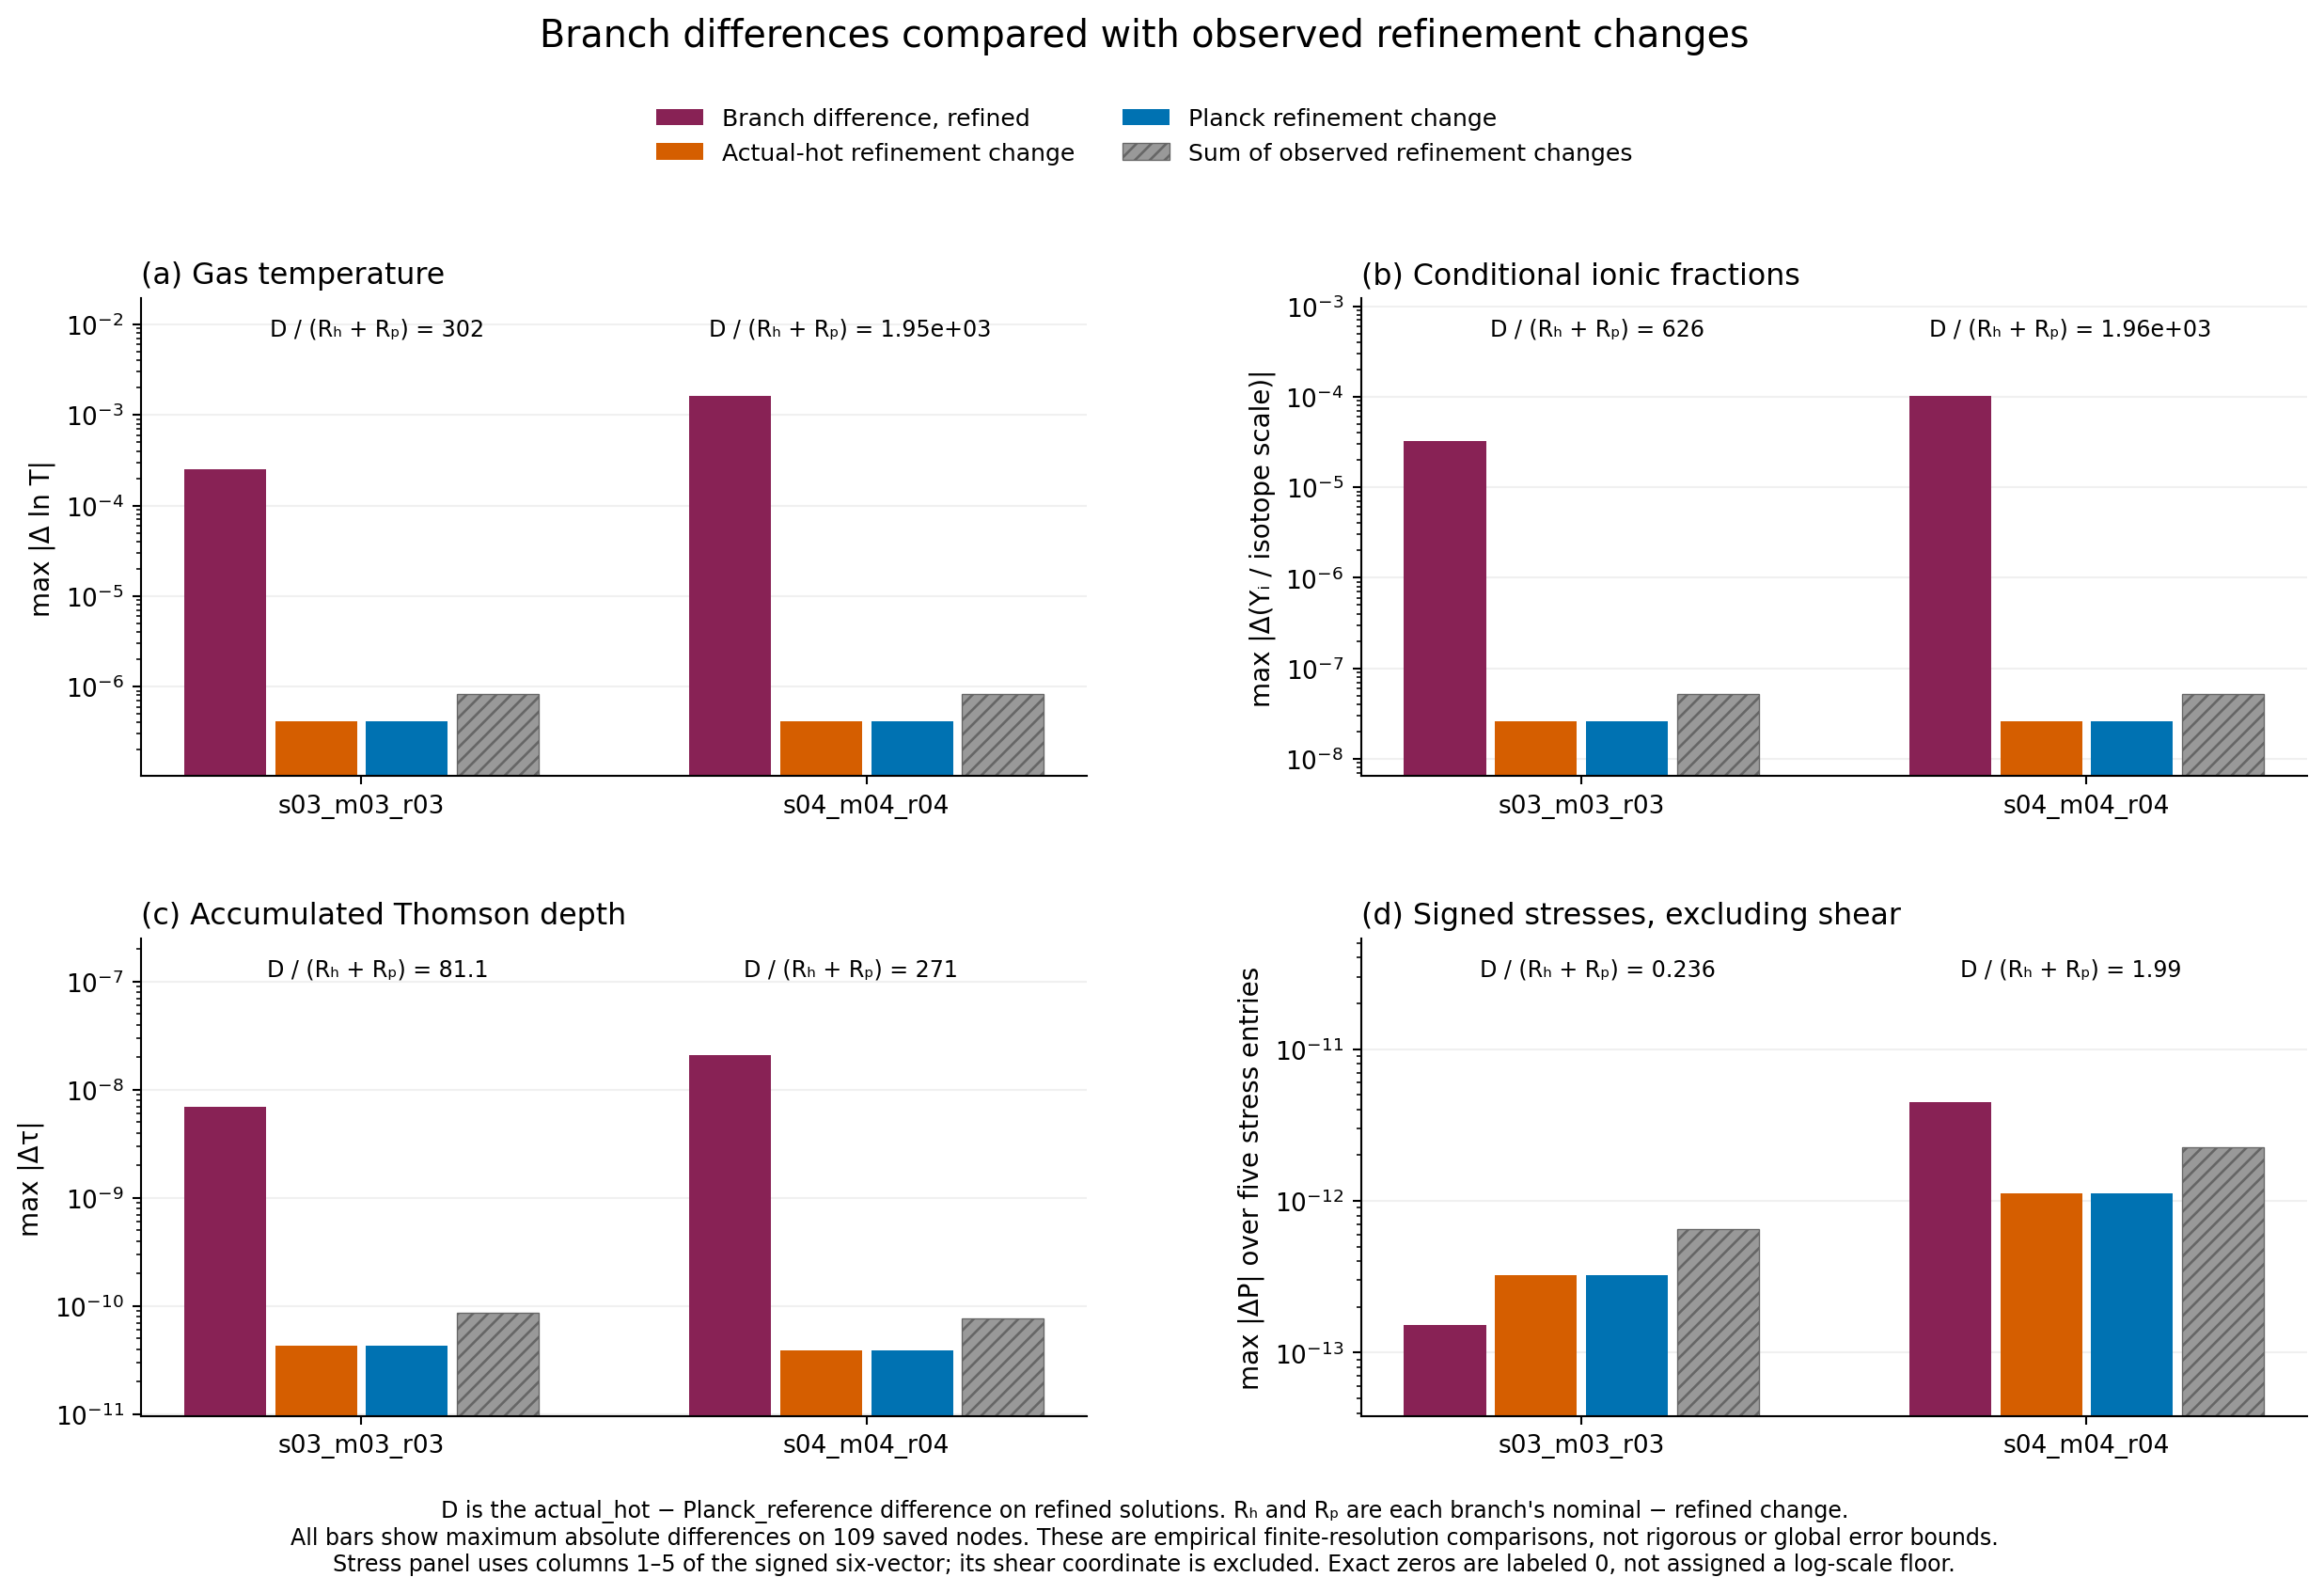

Data behind this chart, as committed beside it:
seed, metric, refined_branch_difference, actual_hot_nominal_refined_change, planck_nominal_refined_change, sum_of_observed_refinement_changes, branch_exceeds_sum, scope
s03_m03_r03, lnT, 0.000249, 4.1264354955217186e-07, 4.126634198797774e-07, 8.253069694319493e-07, True, maxima on 109 saved comparison nodes; fi…
s03_m03_r03, conditional_fraction, 3.24647356301222e-05, 2.591165981780108e-08, 2.5917179735657214e-08, 5.1828839553458295e-08, True, maxima on 109 saved comparison nodes; fi…
s03_m03_r03, tau, 7.012286612484431e-09, 4.3252790238312855e-11, 4.3224715473577646e-11, 8.64775057118905e-11, True, maxima on 109 saved comparison nodes; fi…
s03_m03_r03, signed_stress_only, 1.532359850987819e-13, 3.2528736377667594e-13, 3.2530596462019765e-13, 6.505933283968736e-13, False, maxima on 109 saved comparison nodes; fi…
s04_m04_r04, lnT, 0.001614, 4.131157531617191e-07, 4.1311061949045325e-07, 8.262263726521724e-07, True, maxima on 109 saved comparison nodes; fi…
s04_m04_r04, conditional_fraction, 0.0001016, 2.587837988343722e-08, 2.589178049738905e-08, 5.177016038082627e-08, True, maxima on 109 saved comparison nodes; fi…
s04_m04_r04, tau, 2.091127979109153e-08, 3.854908059430784e-11, 3.873272536036865e-11, 7.728180595467649e-11, True, maxima on 109 saved comparison nodes; fi…
s04_m04_r04, signed_stress_only, 4.476849826181434e-12, 1.1284664609007011e-12, 1.1251891887838206e-12, 2.2536556496845217e-12, True, maxima on 109 saved comparison nodes; fi…
